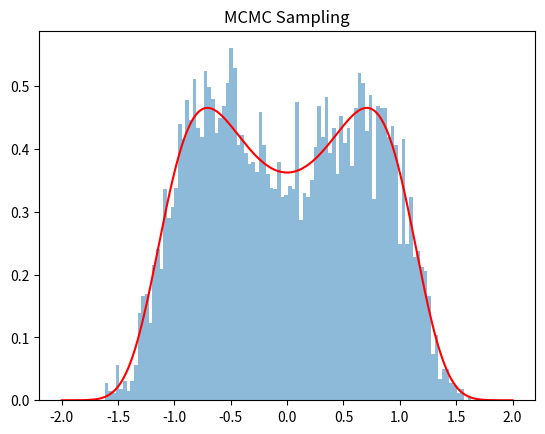

Recreate this plot in Python.
import numpy as np
import matplotlib.pyplot as plt

# target distribution (unnormalized)
def pi(x):
    return np.exp(-x**4 + x**2)

def metropolis_hastings(n_samples=10000, proposal_std=1.0):
    samples = []
    x = 0  # start point
    
    for _ in range(n_samples):
        x_proposed = x + np.random.normal(0, proposal_std)
        
        acceptance_ratio = pi(x_proposed) / pi(x)
        alpha = min(1, acceptance_ratio)
        
        if np.random.rand() < alpha:
            x = x_proposed
        
        samples.append(x)
    
    return np.array(samples)

samples = metropolis_hastings()

# plot
x = np.linspace(-2, 2, 500)
plt.hist(samples, bins=100, density=True, alpha=0.5)
plt.plot(x, pi(x)/np.trapz(pi(x), x), 'r')
plt.title("MCMC Sampling")
plt.show()
